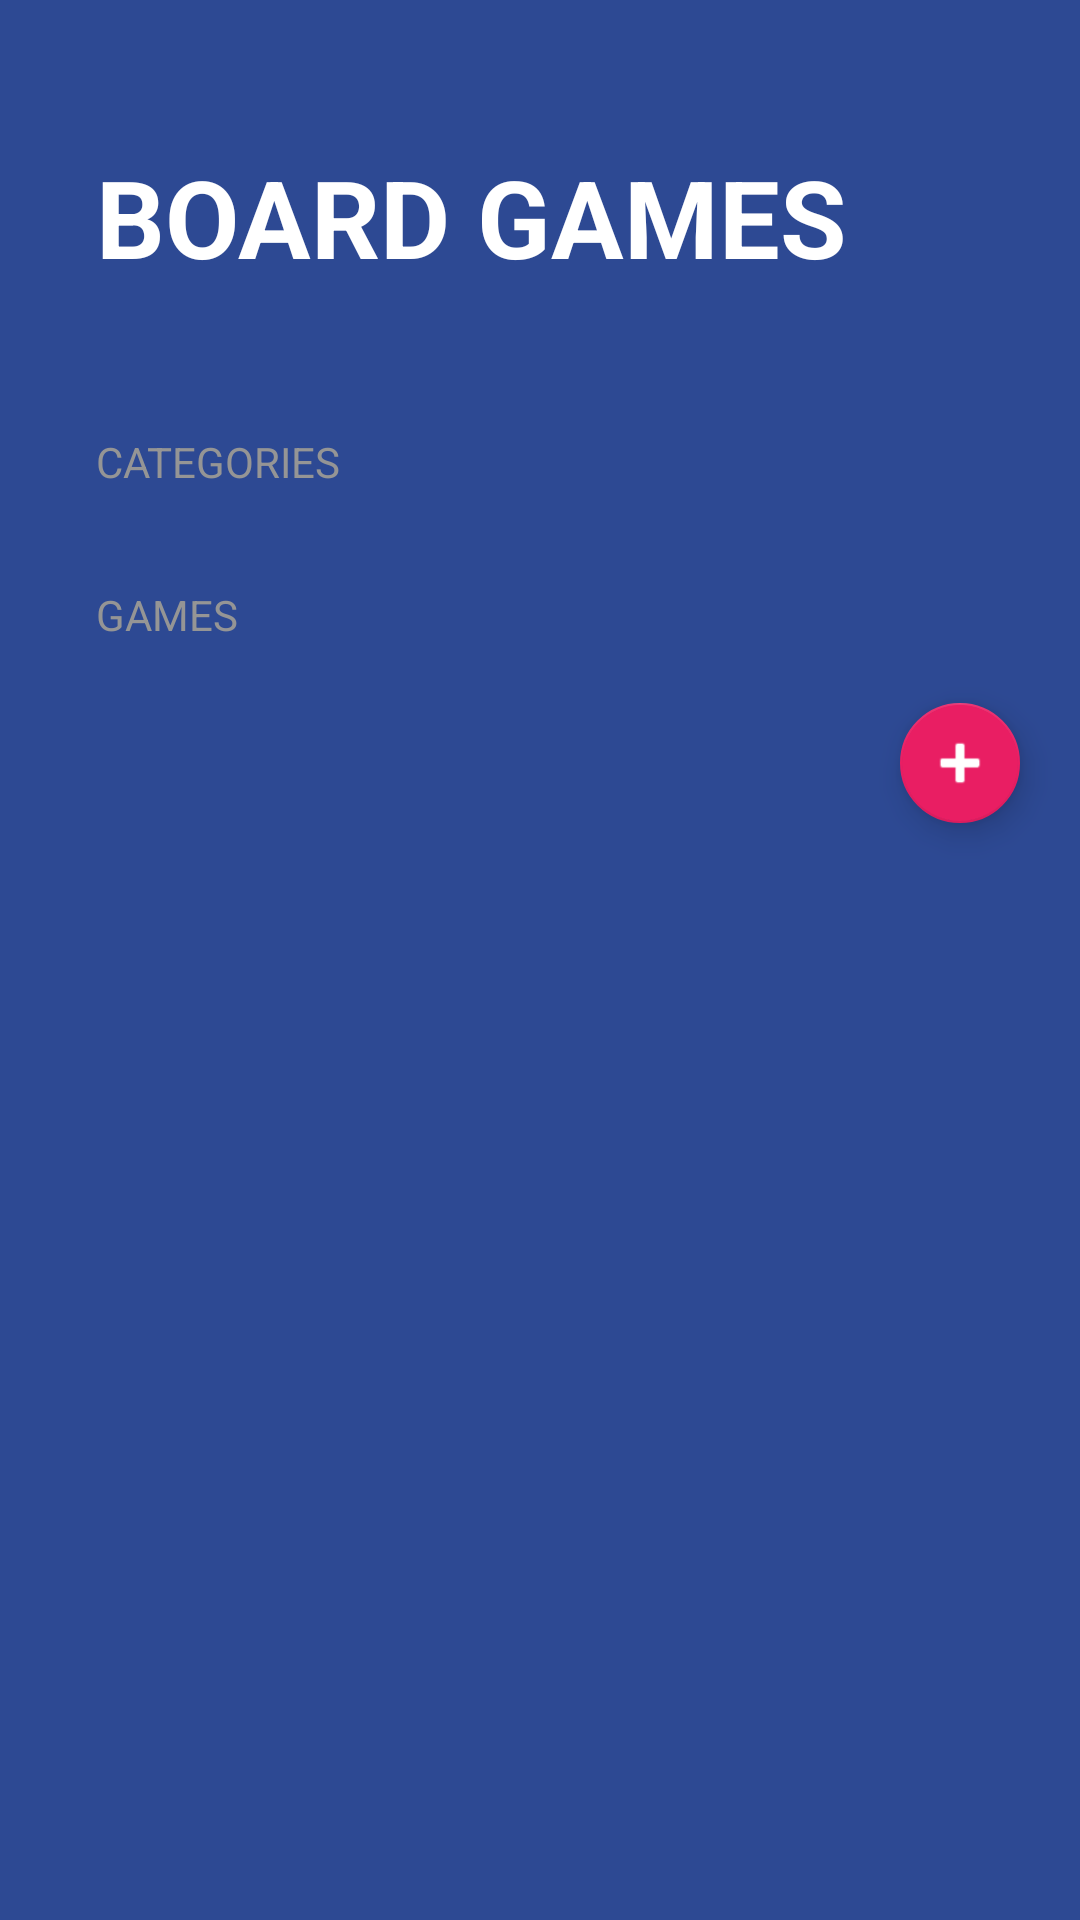

Layout XML and referenced resources for this Android screen:
<!-- AndroidManifest.xml: activity theme Theme.BoardgamesApp -->
<!-- res/layout/activity_boardgame.xml -->
<?xml version="1.0" encoding="utf-8"?>
<LinearLayout
    xmlns:android="http://schemas.android.com/apk/res/android"
    xmlns:app="http://schemas.android.com/apk/res-auto"
    xmlns:tools="http://schemas.android.com/tools"
    android:layout_width="match_parent"
    android:layout_height="match_parent"
    android:background="@color/bgapp_background_app"
    android:orientation="vertical"
    tools:context=".boardGamesApp.BoardgameActivity"
    >

    <TextView
        android:layout_width="wrap_content"
        android:layout_height="wrap_content"
        android:layout_marginHorizontal="32dp"
        android:layout_marginVertical="48dp"
        android:text="@string/boardgames"
        android:textAllCaps="true"
        android:textColor="@color/white"
        android:textSize="36sp"
        android:textStyle="bold" />
    <TextView
        style="@style/BoardgamesSubtitle"
        android:layout_width="wrap_content"
        android:layout_height="wrap_content"
        android:text="@string/categories" />

    <androidx.recyclerview.widget.RecyclerView
        android:id="@+id/rvCategories"
        android:layout_width="match_parent"
        android:layout_height="wrap_content" />
    <TextView
        style="@style/BoardgamesSubtitle"
        android:layout_width="wrap_content"
        android:layout_height="wrap_content"
        android:layout_marginTop="32dp"
        android:text="@string/games" />
    <androidx.recyclerview.widget.RecyclerView
        android:id="@+id/rvGames"
        android:layout_width="match_parent"
        android:layout_height="wrap_content"
        android:layout_marginHorizontal="32dp"
        android:layout_marginTop="16dp" />


        <com.google.android.material.floatingactionbutton.FloatingActionButton
            android:id="@+id/fabAddGame"
            android:layout_width="wrap_content"
            android:layout_height="wrap_content"
            android:layout_gravity="end|bottom"
            android:layout_marginEnd="16dp"
            android:src="@android:drawable/ic_input_add"
            android:contentDescription="Añade un juego"
            app:backgroundTint="@color/bgapp_accent"
            app:tint="@color/white"
            app:fabSize="mini"
            />



</LinearLayout>
<!-- resources referenced by this layout -->
<resources>
  <color name="bgapp_accent">#E91E63</color>
  <color name="bgapp_background_app">#FF2D4993</color>
  <color name="white">#FFFFFFFF</color>
  <string name="boardgames">board games</string>
  <string name="categories">categories</string>
  <string name="games">games</string>
  <style name="BoardgamesSubtitle">
          <item name="textAllCaps">true</item>
          <item name="android:textColor">@color/bgapp_subtitle_text</item>
          <item name="android:layout_marginHorizontal" tools:targetApi="o">32dp</item>
      </style>
  <style name="Theme.BoardgamesApp" parent="Theme.MaterialComponents.DayNight.NoActionBar">
          <item name="colorPrimary">@color/purple_500</item>
          <item name="colorPrimaryVariant">@color/purple_700</item>
          <item name="colorOnPrimary">@color/white</item>
          <item name="colorSecondary">@color/teal_200</item>
          <item name="colorSecondaryVariant">@color/teal_700</item>
          <item name="colorOnSecondary">@color/black</item>
          <item name="android:statusBarColor">@color/bgapp_background_app</item>
      </style>
  <color name="bgapp_subtitle_text">#959595</color>
  <color name="purple_500">#FF6200EE</color>
  <color name="purple_700">#FF3700B3</color>
  <color name="teal_200">#FF03DAC5</color>
  <color name="teal_700">#FF018786</color>
  <color name="black">#FF000000</color>
</resources>
